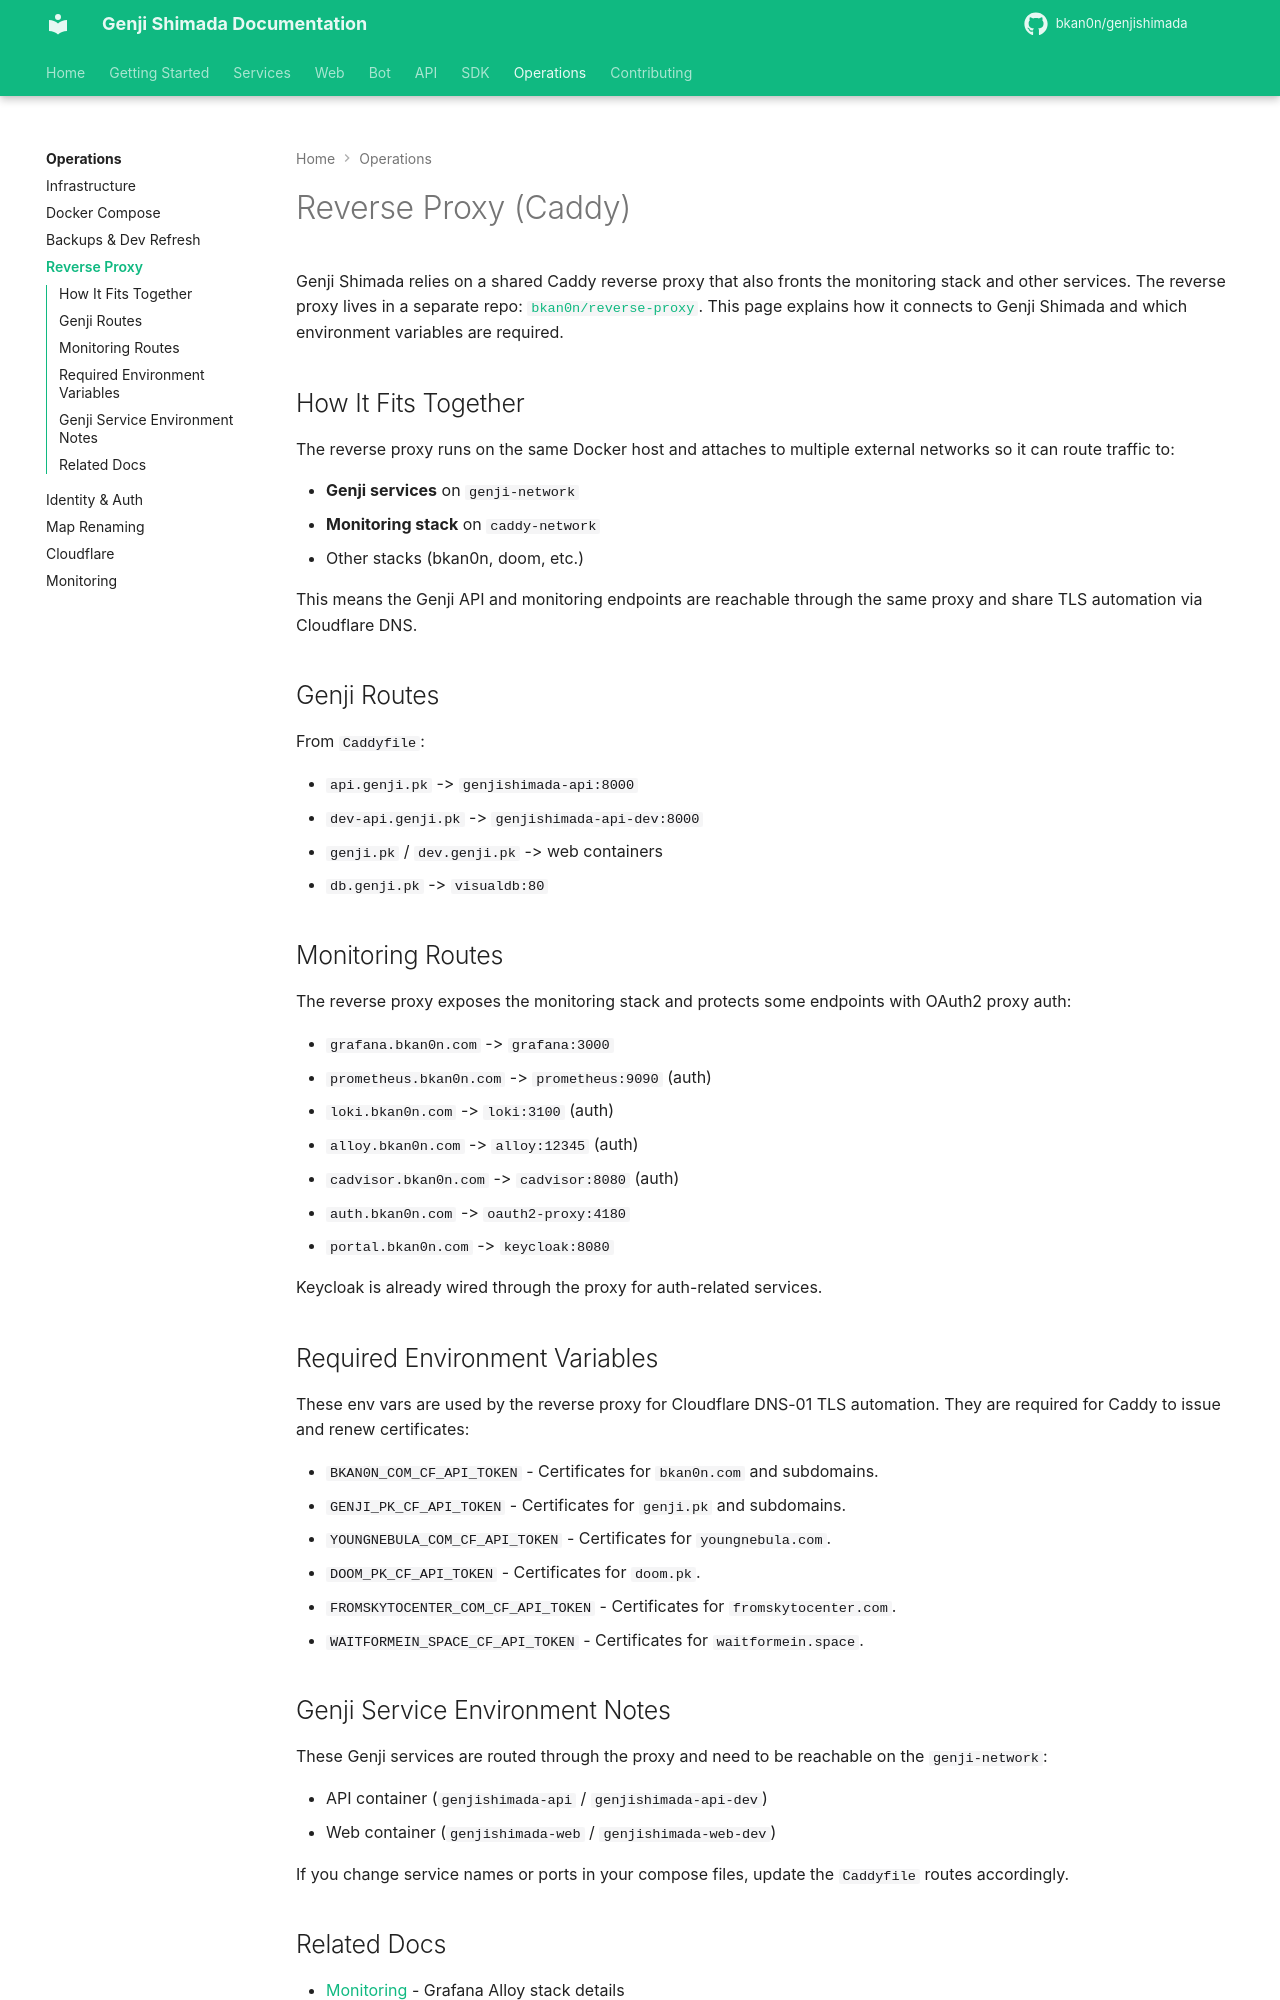

repository: bkan0n/genjishimada · page: operations/reverse-proxy/index.html · generator: mkdocs

# Reverse Proxy (Caddy)

Genji Shimada relies on a shared Caddy reverse proxy that also fronts the
monitoring stack and other services. The reverse proxy lives in a separate repo:
[`bkan0n/reverse-proxy`](https://github.com/bkan0n/reverse-proxy). This page explains how it connects to Genji Shimada and
which environment variables are required.

## How It Fits Together

The reverse proxy runs on the same Docker host and attaches to multiple external
networks so it can route traffic to:

- **Genji services** on `genji-network`
- **Monitoring stack** on `caddy-network`
- Other stacks (bkan0n, doom, etc.)

This means the Genji API and monitoring endpoints are reachable
through the same proxy and share TLS automation via Cloudflare DNS.

## Genji Routes

From `Caddyfile`:

- `api.genji.pk` -> `genjishimada-api:8000`
- `dev-api.genji.pk` -> `genjishimada-api-dev:8000`
- `genji.pk` / `dev.genji.pk` -> web containers
- `db.genji.pk` -> `visualdb:80`

## Monitoring Routes

The reverse proxy exposes the monitoring stack and protects some endpoints with
OAuth2 proxy auth:

- `grafana.bkan0n.com` -> `grafana:3000`
- `prometheus.bkan0n.com` -> `prometheus:9090` (auth)
- `loki.bkan0n.com` -> `loki:3100` (auth)
- `alloy.bkan0n.com` -> `alloy:12345` (auth)
- `cadvisor.bkan0n.com` -> `cadvisor:8080` (auth)
- `auth.bkan0n.com` -> `oauth2-proxy:4180`
- `portal.bkan0n.com` -> `keycloak:8080`

Keycloak is already wired through the proxy for auth-related services.

## Required Environment Variables

These env vars are used by the reverse proxy for Cloudflare DNS-01 TLS
automation. They are required for Caddy to issue and renew certificates:

- `BKAN0N_COM_CF_API_TOKEN` - Certificates for `bkan0n.com` and subdomains.
- `GENJI_PK_CF_API_TOKEN` - Certificates for `genji.pk` and subdomains.
- `YOUNGNEBULA_COM_CF_API_TOKEN` - Certificates for `youngnebula.com`.
- `DOOM_PK_CF_API_TOKEN` - Certificates for `doom.pk`.
- `FROMSKYTOCENTER_COM_CF_API_TOKEN` - Certificates for `fromskytocenter.com`.
- `WAITFORMEIN_SPACE_CF_API_TOKEN` - Certificates for `waitformein.space`.
